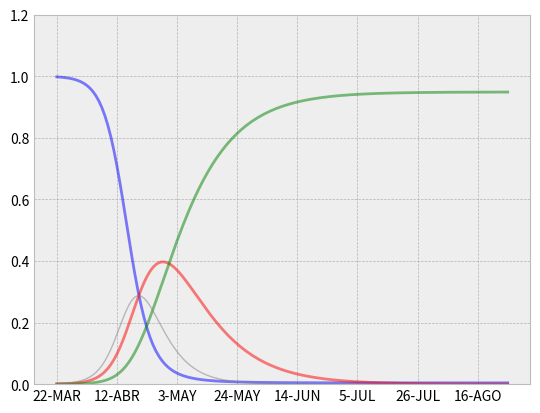

This chart was generated by the following Python code: (Note: this script raises an exception after producing the figure.)
# -*- coding: utf-8 -*-
"""
MODELO SEIR COVID-19
Basado en la transmisión S -> E -> I -> R, donde:
    
    S: población susceptible.
    E: población en periodo de incubación ó infectados asintomáticos.
    I: población infectada con síntomas (fuente del colapso sanitario).
    R: población recuperada con inmunidad PERMANENTE.

Obsérvese que se han considerado las siguientes suposiciones:
    
    - La inmunidad de los recuperados es permanente.
    - El número reporductivo básico y la tasa de contagio es constante.
    - Los datos medios de la enfermedad para una persona media son:
        
    Tiempo de Incubación -> 6 días
    Tiempo de Recuperación -> 14 días
    Tasa de Mortalidad -> 5%
    
"""
print (__doc__)

import numpy as np
import pandas as pd
from scipy.integrate import odeint
import matplotlib.pyplot as plt
import datetime as dt
from math import log

# Fechas.
dateBegin, dateLast = dt.date(2020, 3, 22), 150 #dt.date(2020, 2, 8), 150
meses = ['ENE', 'FEB', 'MAR', 'ABR', 'MAY', 'JUN', 'JUL', 'AGO', 'SEP', 'OCT', 
         'NOV', 'DIC']

# Condiciones iniciales.
N = 23e+6 #45e+6 # población total inicial.
I0, E0, R0, M0 = 30000./N, 20000./N, 3000./N, 0.
S0 = 1. - (I0 + E0 + R0 + M0)

# Parámetros: gamma recuperación, mu mortalidad, epsilon incubación (por día).
RZero = 4 # min 1.4 max 4.08.
gamma, mu, epsilon = 1./14, 0.05/14, 1./6
beta = RZero * gamma

# =============================================================================

t = np.arange(0, dateLast + 1) # vector de tiempos (en días).
# Modelo SEIR con ecuaciones diferenciales.
def deriv(y, t, beta, gamma, mu, epsilon):
    S, E, I, R, M = y
    dSdt = -beta * S * (I + E)
    dEdt = beta * S * (I + E) - epsilon * E
    dIdt = epsilon * E - (gamma + mu) * I
    dRdt = gamma * I
    dMdt = mu * I
    return dSdt, dEdt, dIdt, dRdt, dMdt

y0 = S0, E0, I0, R0, M0 # vector de condiciones iniciales.
# Integral de las ecuaciones sobre el vector de tiempos t.
ret = odeint(deriv, y0, t, args=(beta, gamma, mu, epsilon))
S, E, I, R, M = ret.T

plt.style.use('bmh')
# Plot de las curvas S(t), E(t), I(t) y R(t).
fig = plt.figure(facecolor='w')
ax = fig.add_subplot(111, axisbelow=True)

ax.plot(t, S, 'b', alpha=0.5, lw=2, label='Susceptibles')
ax.plot(t, I, 'r', alpha=0.5, lw=2, label='Infectados sintomáicos')
ax.plot(t, R, 'g', alpha=0.5, lw=2, label='Recuperados con inmunidad')
ax.plot(t, E, 'grey', alpha=0.5, lw=1, label='Portadores asintomáticos o incubando')

ax.set_ylim(0,1.2)
ax.yaxis.set_tick_params(length=0)
ax.xaxis.set_tick_params(length=0)

step = int(dateLast/(len(ax.get_xticklabels())-3))
dates = [dateBegin + dt.timedelta(days=int(i)) for i in range(-step, dateLast+1)]
labelDates = ['%s-%s' %(date.day, meses[date.month - 1]) for k, date in 
              enumerate(dates) if (k % step == 0)]
ax.set_xticklabels(labelDates)

ax.grid(b=True, which='major', c='w', lw=2, ls='-')
legend = ax.legend()
legend.get_frame().set_alpha(0.5)
fig.suptitle('Modelo SEIR: COVID-19', fontsize=14, fontweight='bold')
for spine in ('top', 'right', 'bottom', 'left'):
    ax.spines[spine].set_visible(False)

"""   
fig = plt.figure(facecolor='w')
ax = fig.add_subplot(111, axisbelow=True)
ax.plot(t, list(map(log, I)))
plt.show()
"""

# DataFrame con las predicciones:
data = pd.DataFrame({
        'Día': ['%s/%s' %(day.day, meses[day.month - 1]) for day in dates[step:]],
        'Infectados': np.around(I*N).astype(int), 
        'Muertos': np.around(M*N).astype(int),
        'Recuperados': np.around(R*N).astype(int),
        'Total Positivos': np.around(N*(I + R + M)).astype(int)
                    })
#data.to_excel('COVID-19_españa.xlsx', header=True, index=False, startcol=1)